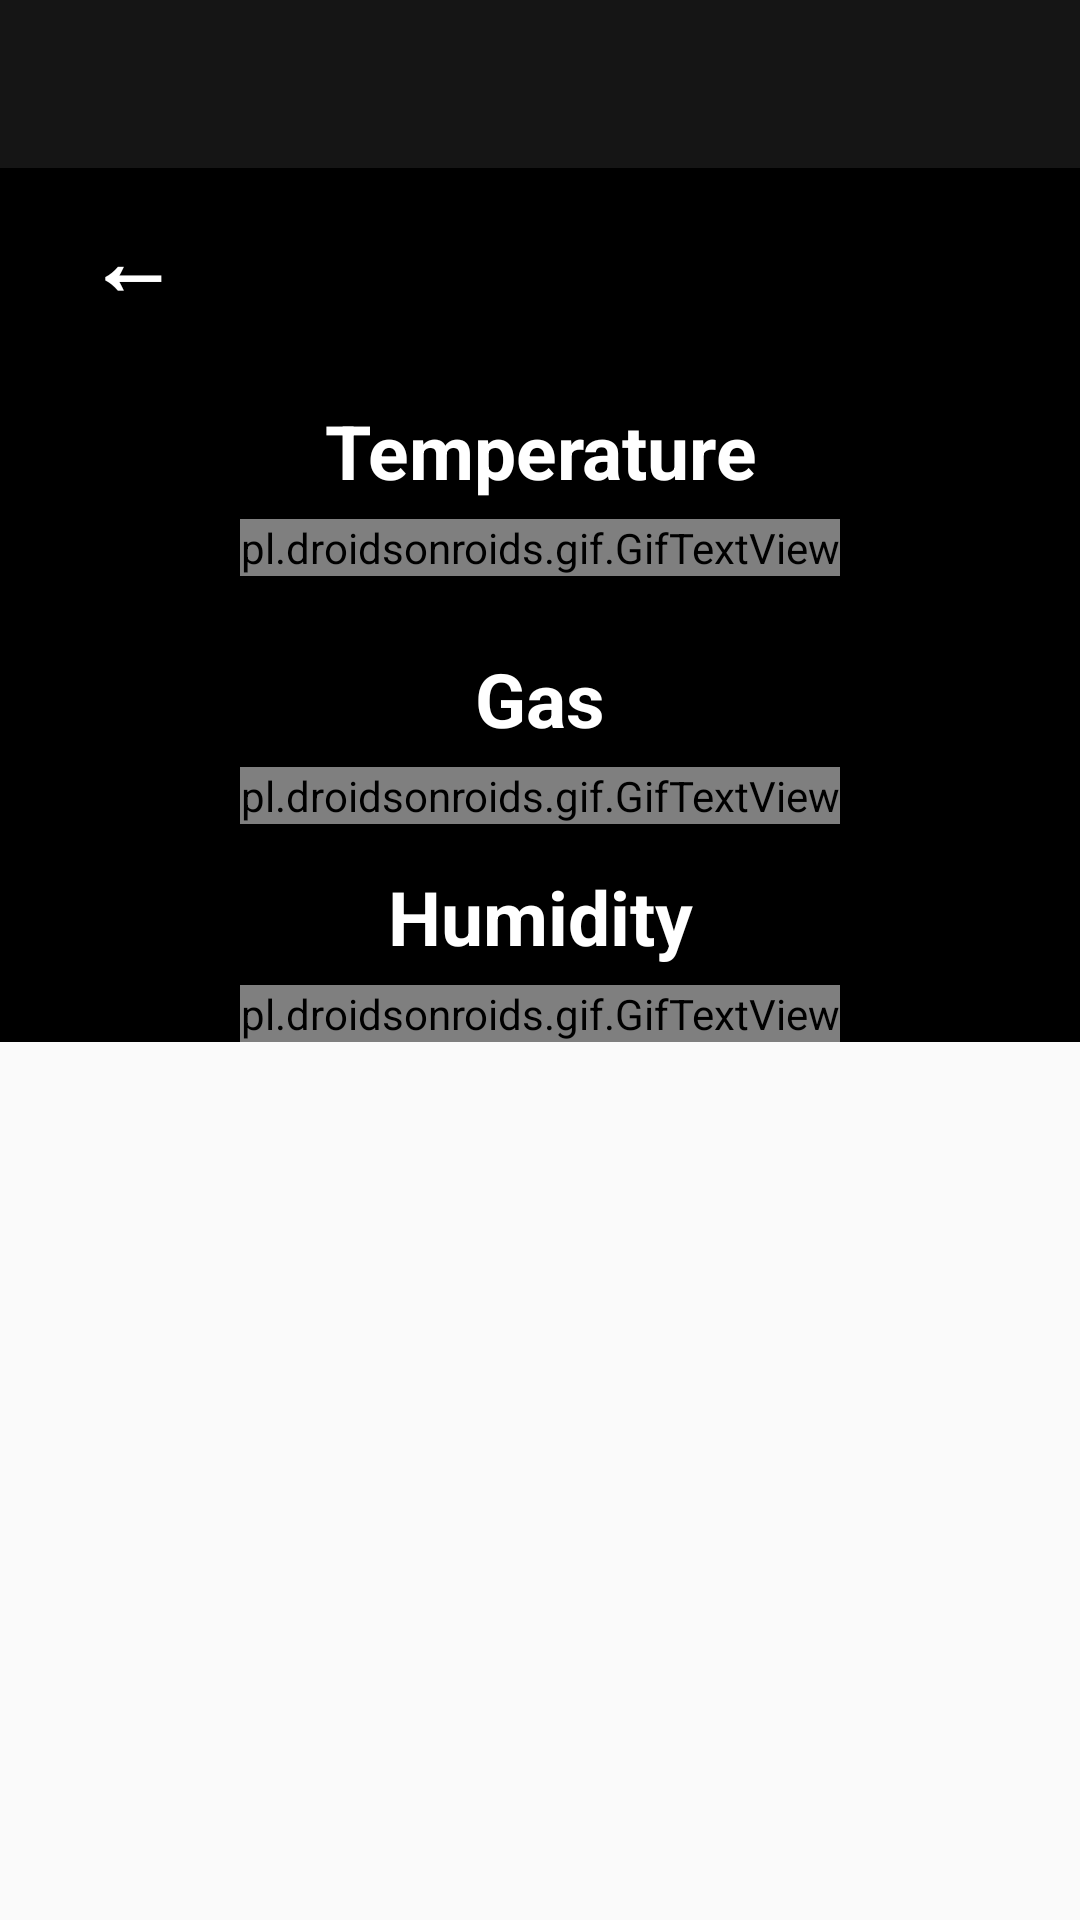

Here is an Android app screen rendered from its layout file. Give the layout XML and the strings, colors and styles it references.
<!-- AndroidManifest.xml: activity theme Theme.AppCompat.DayNight.NoActionBar -->
<!-- res/layout/activity_room.xml -->
<?xml version="1.0" encoding="utf-8"?>
<ScrollView xmlns:android="http://schemas.android.com/apk/res/android"
    android:layout_width="match_parent"
    android:layout_height="match_parent">
<LinearLayout xmlns:android="http://schemas.android.com/apk/res/android"
    xmlns:app="http://schemas.android.com/apk/res-auto"
    xmlns:tools="http://schemas.android.com/tools"
    android:layout_width="match_parent"
    android:layout_height="match_parent"
    android:orientation="vertical"
    android:background="@color/black"
    tools:context=".RoomActivity">
    <androidx.appcompat.widget.Toolbar
        android:id="@+id/toolbar"
        android:layout_width="match_parent"
        android:layout_height="?attr/actionBarSize"
        android:background="@color/dark">
        <TextView
            android:id="@+id/toolbar_title"
            android:textColor="@color/white"
            android:layout_width="wrap_content"
            android:layout_height="wrap_content"
            style="@style/TextAppearance.AppCompat.Widget.ActionBar.Title"
            android:layout_gravity="center" />
    </androidx.appcompat.widget.Toolbar>
    <Button
        android:layout_alignParentTop="true"
        android:id="@+id/btn_back_home"
        style="?android:attr/borderlessButtonStyle"
        android:text="←"
        android:textStyle="bold"
        android:textSize="30sp"
        android:textColor="@color/white"
        android:layout_width="wrap_content"
        android:layout_height="wrap_content"/>

    <LinearLayout
        android:layout_marginTop="16dp"
        android:orientation="vertical"
        android:layout_width="match_parent"
        android:layout_height="wrap_content" >
        <TextView
            android:gravity="center"
            android:textColor="@color/white"
            android:layout_width="match_parent"
            android:layout_height="wrap_content"
            android:textStyle="bold"
            android:textSize="25sp"
            android:text="@string/temperature" />
        <pl.droidsonroids.gif.GifTextView
            android:text="25 °C"
            android:textColor="@color/white"
            android:textStyle="bold"
            android:textSize="50sp"
            android:id="@+id/gtv_temperature"
            android:background="@drawable/background"
            android:layout_width="wrap_content"
            android:layout_height="wrap_content"
            android:layout_gravity="center"
            android:layout_marginTop="6dp"
            android:gravity="center" />
    </LinearLayout>
    <LinearLayout
        android:layout_marginTop="8dp"
        android:orientation="vertical"
        android:layout_width="match_parent"
        android:layout_height="wrap_content" >
        <TextView
            android:layout_marginTop="16dp"
            android:gravity="center"
            android:textColor="@color/white"
            android:layout_width="match_parent"
            android:layout_height="wrap_content"
            android:textStyle="bold"
            android:textSize="25sp"
            android:text="@string/gas" />
        <pl.droidsonroids.gif.GifTextView
            android:text="50 rpm"
            android:textColor="@color/white"
            android:textStyle="bold"
            android:textSize="40sp"
            android:id="@+id/gtv_gas"
            android:background="@drawable/background"
            android:layout_width="wrap_content"
            android:layout_height="wrap_content"
            android:layout_gravity="center"
            android:layout_marginTop="6dp"
            android:gravity="center" />
    </LinearLayout>
    <LinearLayout
        android:layout_marginTop="6dp"
        android:orientation="vertical"
        android:layout_width="match_parent"
        android:layout_height="wrap_content" >
        <TextView
            android:layout_marginTop="8dp"
            android:gravity="center"
            android:textColor="@color/white"
            android:layout_width="match_parent"
            android:layout_height="wrap_content"
            android:textStyle="bold"
            android:textSize="25sp"
            android:text="@string/humidity" />
        <pl.droidsonroids.gif.GifTextView
            android:text="80 %"
            android:textColor="@color/white"
            android:textStyle="bold"
            android:textSize="50sp"
            android:id="@+id/gtv_humidity"
            android:background="@drawable/background"
            android:layout_width="wrap_content"
            android:layout_height="wrap_content"
            android:layout_gravity="center"
            android:layout_marginTop="6dp"
            android:gravity="center" />
    </LinearLayout>
</LinearLayout>
</ScrollView>
<!-- resources referenced by this layout -->
<resources>
  <color name="black">#FF000000</color>
  <color name="dark">#151515</color>
  <color name="white">#FFFFFFFF</color>
  <!-- drawable background: gif bitmap (drawable, 591928 bytes) -->
  <string name="gas">Gas</string>
  <string name="humidity">Humidity</string>
  <string name="temperature">Temperature</string>
</resources>
